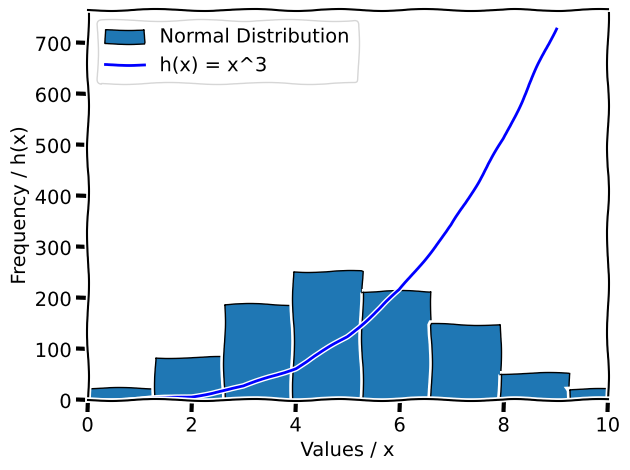

This figure's Python source:
'''
This program displays:
- a histogram of a normal distribution of a 1000 values with a mean of 5 and standard deviation of 2, 
- and a plot of the function  h(x)=x3 in the range 0 to 10, 
on the one set of axes.
'''

from numpy import random
import numpy as np
# import submodule from matplotlib for plotting
import matplotlib.pyplot as plt


# use generator for random number, seeded by entropy from the operating system
rng = np.random.default_rng(seed=None)
print(rng)

# next we use normal() method on the "initialized generator object" to get a Gaussian distributiuon of random floats
# generate array of size 1000  
# loc is mean, scale is std deviation 
rand_array = rng.normal(loc=5.0, scale=2.0, size=1000)

# print the array to the console
#print(rand_array)

# test if mean and std dev are what required
print(f"Mean of distribution:\t\t {rand_array.mean()}")
print(f"Std deviation of distribution:\t {rand_array.std()}")

# create dictionary for x and y values
data = {"x":[], "y":[]}

# calculate the function for x from zero to ten
for i in range(0, 10):
    # append to dictionary
    data["x"].append(i)
    data["y"].append(i ** 3)


# plot the function h(x)=x3 and histogram on the same axis
# XKCD style plots
with plt.xkcd():
    # set up the figure 
    # (N, n) N rows, n columns
    fig, ax = plt.subplots(1, 1) 

    # plot a histogram of the array
    # labels are for the legend
    ax.hist(rand_array, bins= 10, edgecolor="black", label="Normal Distribution")

    # plot the line on the same axes
    ax.plot(data["x"], data["y"], color="blue", label="h(x) = x^3")
    
    # add a legend to the figure
    ax.legend()

    # decorate plot
    ax.set_xlabel("Values / x")
    ax.set_ylabel("Frequency / h(x)")

    # set x-axis limits as xkcd is not very consistent with its x-limits
    ax.set_xlim(0, 10)
    
# auto adjust layout
plt.tight_layout()

# display figure containing histogram and plot
plt.show()
plt.close()
